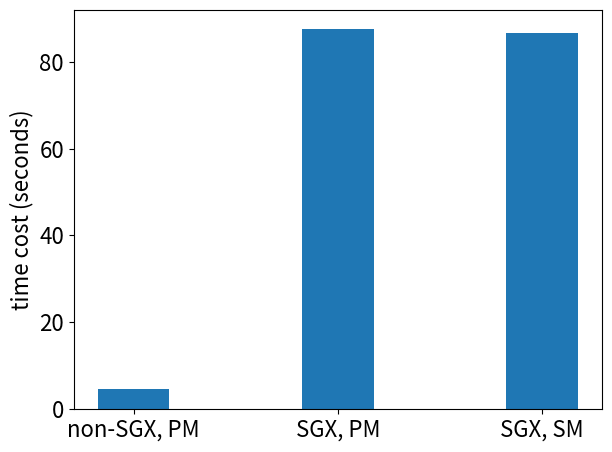

Reproduce this figure in Python.
import matplotlib.pyplot as plt
import matplotlib
import numpy as np

matplotlib.rcParams['font.size'] = 16

labels = ['non-SGX, PM', 'SGX, PM', 'SGX, SM']
times = [4.711, 87.502, 86.667]
width = 0.35

fig, ax = plt.subplots()
ax.bar(labels, times, width=width)
# x = np.arange(len(labels))  # the label locations

# Add some text for labels, title and custom x-axis tick labels, etc.
ax.set_ylabel('time cost (seconds)')
# ax.set_xticks(x,labels, rotation=5)

# ax.bar_label(rects1, padding=3, rotation=45)
# ax.bar_label(rects2, padding=3, rotation=45)

fig.tight_layout()

plt.show()

# data = np.asarray([ubuntu18, windows11])
# plt.boxplot(data,labels=labels)
# plt.show()